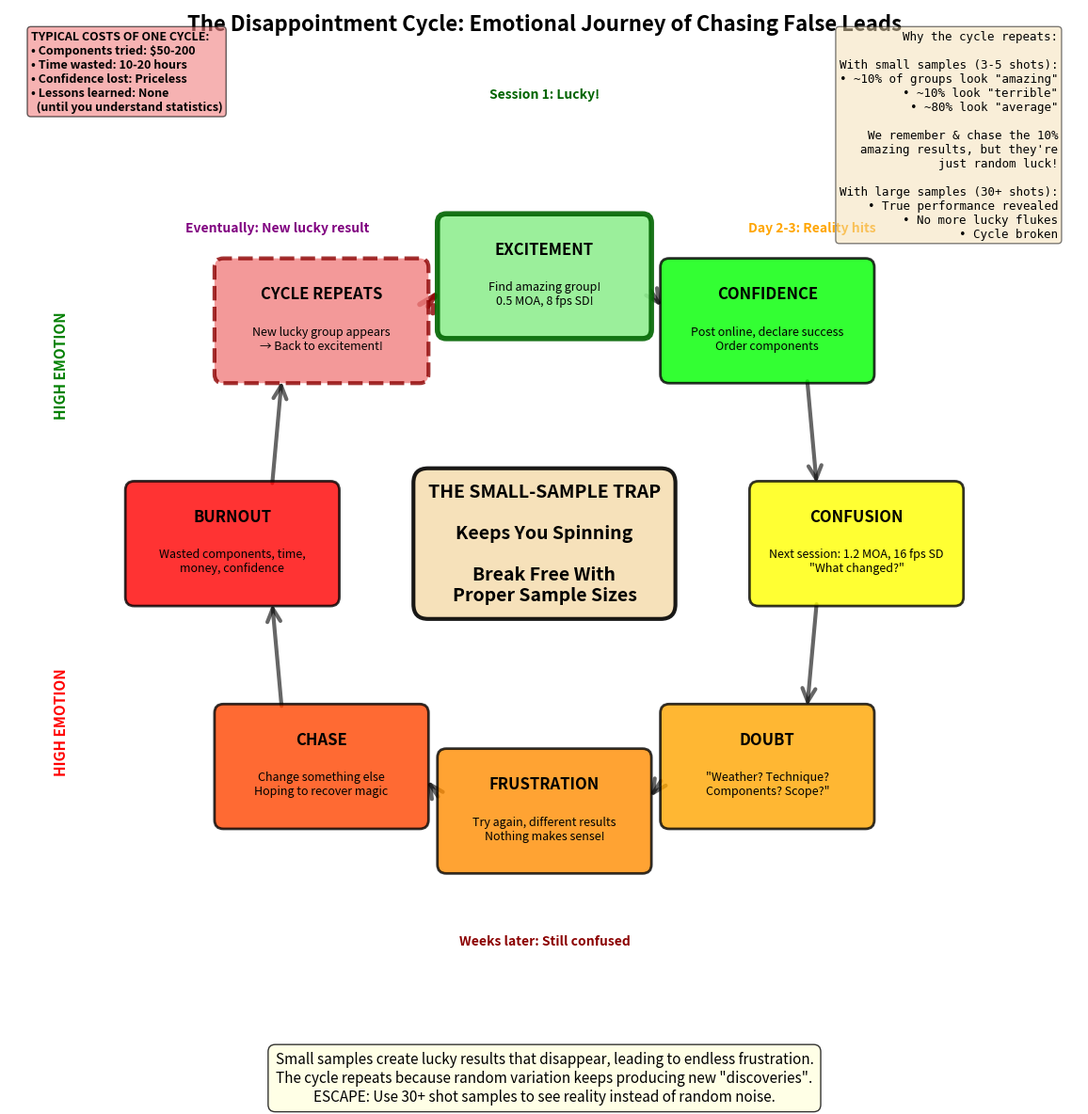

Write Python code to recreate this figure. (Note: this script raises an exception after producing the figure.)
#!/usr/bin/env python3
"""
Plot 1: The Disappointment Cycle (Notebook 00)
Emotional journey of chasing false leads from small samples.

Educational Purpose:
Shows the repeating cycle of excitement, confidence, confusion, frustration,
and burnout when relying on small samples. Emotionally engaging and relatable
visualization of the "small-sample trap" that wastes time, money, and confidence.
"""

import numpy as np
import matplotlib.pyplot as plt
from pathlib import Path
from matplotlib.patches import FancyBboxPatch, FancyArrowPatch
from matplotlib.patches import Arc

# Set random seed for reproducibility
np.random.seed(42)

# Create the figure
fig, ax = plt.subplots(figsize=(14, 12))

# Define the cycle stages and their positions
# Circular arrangement with emotional colors
stages = [
    ('EXCITEMENT', 'Find amazing group!\n0.5 MOA, 8 fps SD!', 'lightgreen', (0, 3)),
    ('CONFIDENCE', 'Post online, declare success\nOrder components', 'lime', (2.5, 2.5)),
    ('CONFUSION', 'Next session: 1.2 MOA, 16 fps SD\n"What changed?"', 'yellow', (3.5, 0)),
    ('DOUBT', '"Weather? Technique?\nComponents? Scope?"', 'orange', (2.5, -2.5)),
    ('FRUSTRATION', 'Try again, different results\nNothing makes sense!', 'darkorange', (0, -3)),
    ('CHASE', 'Change something else\nHoping to recover magic', 'orangered', (-2.5, -2.5)),
    ('BURNOUT', 'Wasted components, time,\nmoney, confidence', 'red', (-3.5, 0)),
    ('CYCLE REPEATS', 'New lucky group appears\n→ Back to excitement!', 'lightcoral', (-2.5, 2.5)),
]

# Draw the cycle
n_stages = len(stages)
box_width = 2.2
box_height = 1.2

# Draw boxes and arrows
for i, (title, text, color, pos) in enumerate(stages):
    x, y = pos

    # Draw box
    if i == 0:
        # Excitement - special bright border
        box = FancyBboxPatch((x - box_width/2, y - box_height/2), box_width, box_height,
                            boxstyle="round,pad=0.1",
                            edgecolor='darkgreen', facecolor=color,
                            linewidth=4, alpha=0.9, zorder=10)
    elif i == n_stages - 1:
        # Cycle repeats - dashed border
        box = FancyBboxPatch((x - box_width/2, y - box_height/2), box_width, box_height,
                            boxstyle="round,pad=0.1",
                            edgecolor='darkred', facecolor=color,
                            linewidth=3, linestyle='--', alpha=0.8, zorder=10)
    else:
        box = FancyBboxPatch((x - box_width/2, y - box_height/2), box_width, box_height,
                            boxstyle="round,pad=0.1",
                            edgecolor='black', facecolor=color,
                            linewidth=2, alpha=0.8, zorder=10)

    ax.add_patch(box)

    # Add text
    ax.text(x, y + 0.3, title, fontsize=12, fontweight='bold',
            ha='center', va='center', zorder=11)
    ax.text(x, y - 0.2, text, fontsize=9,
            ha='center', va='center', zorder=11, style='italic')

    # Draw arrow to next stage
    if i < n_stages - 1:
        x_next, y_next = stages[i + 1][3]
    else:
        # Last stage arrow back to first
        x_next, y_next = stages[0][3]

    # Calculate arrow start and end (from box edge to next box edge)
    dx = x_next - x
    dy = y_next - y
    length = np.sqrt(dx**2 + dy**2)

    # Normalize and shorten to box boundaries
    dx_norm = dx / length
    dy_norm = dy / length

    arrow_start_x = x + dx_norm * (box_width/2 + 0.1)
    arrow_start_y = y + dy_norm * (box_height/2 + 0.1)
    arrow_end_x = x_next - dx_norm * (box_width/2 + 0.1)
    arrow_end_y = y_next - dy_norm * (box_height/2 + 0.1)

    # Special styling for last arrow (cycle repeats)
    if i == n_stages - 1:
        arrow = FancyArrowPatch((arrow_start_x, arrow_start_y),
                               (arrow_end_x, arrow_end_y),
                               arrowstyle='->', mutation_scale=30, linewidth=4,
                               color='darkred', linestyle='--', alpha=0.8, zorder=5)
    else:
        arrow = FancyArrowPatch((arrow_start_x, arrow_start_y),
                               (arrow_end_x, arrow_end_y),
                               arrowstyle='->', mutation_scale=25, linewidth=3,
                               color='black', alpha=0.6, zorder=5)

    ax.add_patch(arrow)

# Add central message
central_text = (
    'THE SMALL-SAMPLE TRAP\n'
    '\n'
    'Keeps You Spinning\n'
    '\n'
    'Break Free With\n'
    'Proper Sample Sizes'
)

ax.text(0, 0, central_text, fontsize=14, fontweight='bold',
        ha='center', va='center',
        bbox=dict(boxstyle='round,pad=0.8', facecolor='wheat',
                 edgecolor='black', linewidth=3, alpha=0.9),
        zorder=15)

# Add emotional gradient labels around the circle
ax.text(-5.5, 2, 'HIGH EMOTION', fontsize=11, fontweight='bold',
        color='green', rotation=90, va='center')
ax.text(-5.5, -2, 'HIGH EMOTION', fontsize=11, fontweight='bold',
        color='red', rotation=90, va='center')

# Add timeline/experience labels
ax.text(0, 5, 'Session 1: Lucky!', fontsize=10, fontweight='bold',
        ha='center', style='italic', color='darkgreen')
ax.text(3, 3.5, 'Day 2-3: Reality hits', fontsize=10, fontweight='bold',
        ha='center', style='italic', color='orange')
ax.text(0, -4.5, 'Weeks later: Still confused', fontsize=10, fontweight='bold',
        ha='center', style='italic', color='darkred')
ax.text(-3, 3.5, 'Eventually: New lucky result', fontsize=10, fontweight='bold',
        ha='center', style='italic', color='purple')

# Set axis limits and properties
ax.set_xlim([-6, 6])
ax.set_ylim([-6, 6])
ax.set_aspect('equal')
ax.axis('off')

# Add title
ax.text(0, 5.7, 'The Disappointment Cycle: Emotional Journey of Chasing False Leads',
        fontsize=16, fontweight='bold', ha='center', va='bottom')

# Add subtitle
ax.text(0, -5.7, 'Small samples create lucky results that disappear, leading to endless frustration.\n'
                 'The cycle repeats because random variation keeps producing new "discoveries".\n'
                 'ESCAPE: Use 30+ shot samples to see reality instead of random noise.',
        fontsize=11, ha='center', va='top', style='italic',
        bbox=dict(boxstyle='round,pad=0.5', facecolor='lightyellow', alpha=0.8))

# Add statistics box showing the math behind the cycle
stats_box_text = (
    'Why the cycle repeats:\n'
    '\n'
    'With small samples (3-5 shots):\n'
    '• ~10% of groups look "amazing"\n'
    '• ~10% look "terrible"\n'
    '• ~80% look "average"\n'
    '\n'
    'We remember & chase the 10%\n'
    'amazing results, but they\'re\n'
    'just random luck!\n'
    '\n'
    'With large samples (30+ shots):\n'
    '• True performance revealed\n'
    '• No more lucky flukes\n'
    '• Cycle broken'
)

ax.text(0.98, 0.98, stats_box_text, transform=ax.transAxes,
        fontsize=9, verticalalignment='top', horizontalalignment='right',
        bbox=dict(boxstyle='round', facecolor='wheat', alpha=0.5),
        family='monospace')

# Add cost counter
cost_text = (
    'TYPICAL COSTS OF ONE CYCLE:\n'
    '• Components tried: $50-200\n'
    '• Time wasted: 10-20 hours\n'
    '• Confidence lost: Priceless\n'
    '• Lessons learned: None\n'
    '  (until you understand statistics)'
)

ax.text(0.02, 0.98, cost_text, transform=ax.transAxes,
        fontsize=9, verticalalignment='top', horizontalalignment='left',
        bbox=dict(boxstyle='round', facecolor='lightcoral', alpha=0.6),
        fontweight='bold')

# Tight layout
plt.tight_layout()

# Save the figure
output_path = Path(__file__).parent.parent / 'notebooks' / 'static' / 'nb00_plot01_disappointment_cycle.png'
output_path.parent.mkdir(parents=True, exist_ok=True)
plt.savefig(output_path, dpi=300, bbox_inches='tight')
print(f"Saved: {output_path}")

# Also display if running interactively
# plt.show()
